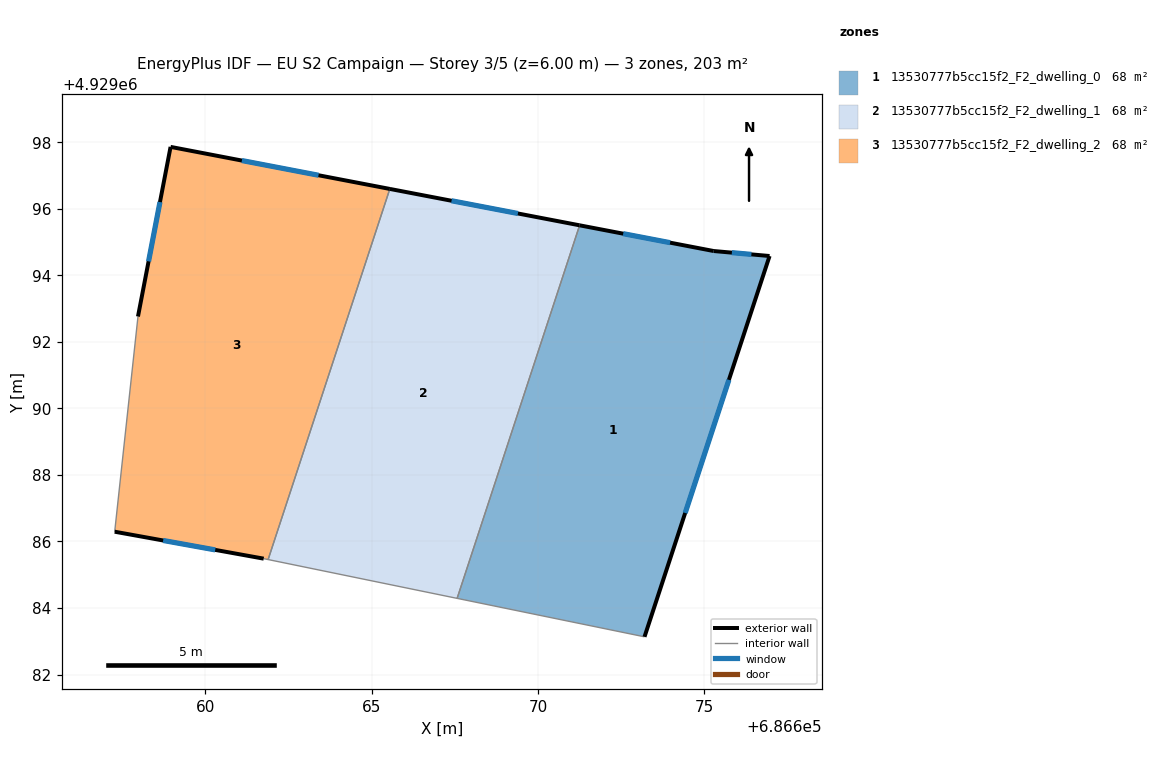
=== STOREY PLAN SPEC (per zone: floor XY polygon, exterior-wall plan segments, windows/doors) ===
zone 1: 13530777b5cc15f2_F2_dwelling_0  (67.8 m²)
  floor: (686676.96, 4929094.58) (686673.20, 4929083.13) (686667.57, 4929084.29) (686671.25, 4929095.51) (686675.28, 4929094.73)
  exterior wall: (686675.28, 4929094.73) – (686671.25, 4929095.51)  [4.1 m]
    window: (686673.97, 4929094.98) – (686672.56, 4929095.25)  [1.5 m²]
  exterior wall: (686676.96, 4929094.58) – (686675.28, 4929094.73)  [1.7 m]
    window: (686676.42, 4929094.63) – (686675.83, 4929094.68)  [0.6 m²]
  exterior wall: (686673.20, 4929083.13) – (686676.96, 4929094.58)  [12.1 m]
    window: (686674.43, 4929086.86) – (686675.74, 4929090.86)  [4.4 m²]
  interior walls: 2
zone 2: 13530777b5cc15f2_F2_dwelling_1  (67.8 m²)
  floor: (686671.25, 4929095.51) (686667.57, 4929084.29) (686661.89, 4929085.46) (686665.55, 4929096.60)
  exterior wall: (686671.25, 4929095.51) – (686665.55, 4929096.60)  [5.8 m]
    window: (686669.40, 4929095.86) – (686667.40, 4929096.24)  [2.1 m²]
  interior walls: 3
zone 3: 13530777b5cc15f2_F2_dwelling_2  (67.8 m²)
  floor: (686665.55, 4929096.60) (686661.89, 4929085.46) (686661.76, 4929085.48) (686657.28, 4929086.29) (686657.97, 4929092.76) (686658.95, 4929097.86)
  exterior wall: (686658.95, 4929097.86) – (686657.97, 4929092.76)  [5.2 m]
    window: (686658.64, 4929096.21) – (686658.29, 4929094.42)  [1.9 m²]
  exterior wall: (686665.55, 4929096.60) – (686658.95, 4929097.86)  [6.7 m]
    window: (686663.40, 4929097.01) – (686661.10, 4929097.45)  [2.5 m²]
  exterior wall: (686657.28, 4929086.29) – (686661.76, 4929085.48)  [4.6 m]
    window: (686658.73, 4929086.03) – (686660.30, 4929085.75)  [1.7 m²]
  interior walls: 3

=== DERIVED (storey summary) ===
Building: EU S2 Campaign
Storey: 3 of 5  (floor level z = 6.00 m)
Storey gross floor area: 203.4 m²
Zones on this storey: 3
  - 13530777b5cc15f2_F2_dwelling_0: floor 67.8 m²; exterior wall 17.8 m (53.5 m²); 3 window(s) 6.5 m²; WWR 12.2%
  - 13530777b5cc15f2_F2_dwelling_1: floor 67.8 m²; exterior wall 5.8 m (17.4 m²); 1 window(s) 2.1 m²; WWR 12.2%
  - 13530777b5cc15f2_F2_dwelling_2: floor 67.8 m²; exterior wall 16.5 m (49.4 m²); 3 window(s) 6.0 m²; WWR 12.2%
Zone adjacency (shared interzone walls):
  - 13530777b5cc15f2_F2_dwelling_0 ↔ 13530777b5cc15f2_F2_dwelling_1
  - 13530777b5cc15f2_F2_dwelling_1 ↔ 13530777b5cc15f2_F2_dwelling_2